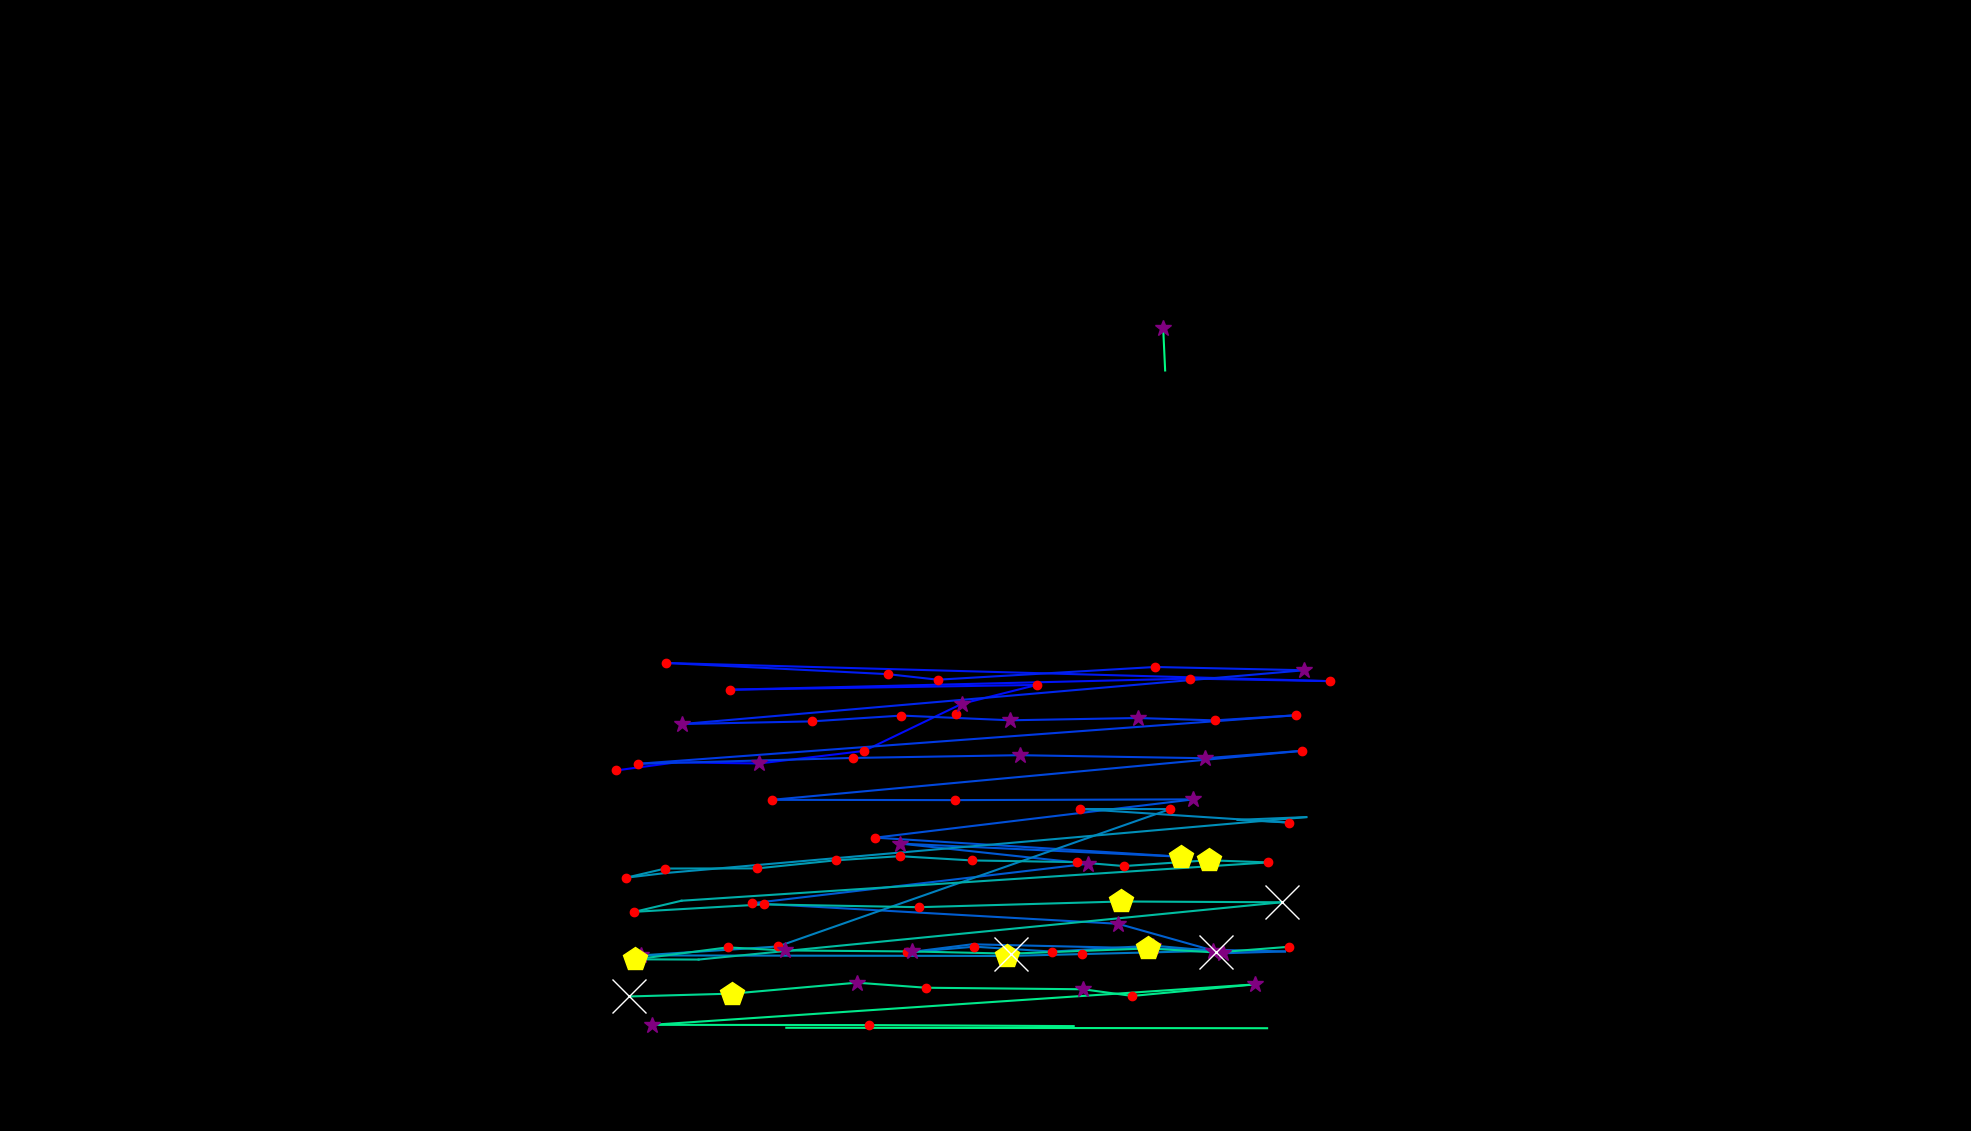

Data behind this chart, as committed beside it:
, fixation_id, timestamp, avg_gaze_x, avg_gaze_y, duration
0, 130.0, 40019, 1242, 541.4, 120.5
1, 134.0, 41068, 799.6, 468.2, 144.6
2, 135.0, 41248, 878, 478.8, 108.5
3, 136.0, 41405, 985.8, 477.3, 277.2
4, 137.0, 41706, 1122, 493.6, 192.8
5, 138.0, 42044, 1249, 554.9, 313.3
6, 139.0, 42405, 1346, 579.3, 120.5
7, 140.0, 42634, 947.5, 573.1, 120.5
8, 141.0, 42827, 1546, 587.5, 229
9, 142.0, 43213, 1727, 584.2, 192.8
10, 143.0, 43586, 864.9, 607.8, 229
11, 144.0, 43887, 1153, 593.3, 156.7
12, 145.0, 44068, 1218, 586.1, 156.7
13, 146.0, 44261, 1500, 602.6, 168.7
14, 147.0, 44454, 1694, 598.4, 253.1
15, 148.0, 44900, 886.2, 528.6, 265.1
16, 149.0, 45261, 1054, 532, 168.7
17, 150.0, 45478, 1171, 539.5, 192.8
18, 151.0, 45755, 1312, 533.4, 397.7
19, 152.0, 46225, 1478, 536.3, 361.5
20, 153.0, 46671, 1578, 533.3, 120.5
21, 154.0, 46816, 1683, 539.9, 241
22, 155.0, 47286, 828, 476.9, 144.6
23, 156.0, 47659, 1108, 484.5, 168.7
24, 157.0, 47912, 1324, 488.1, 265.1
25, 158.0, 48274, 1565, 484.1, 253.1
26, 159.0, 48563, 1691, 493.7, 180.8
27, 160.0, 48840, 1003, 430.1, 204.9
28, 161.0, 49117, 1240, 429.7, 144.6
29, 162.0, 49334, 1550, 430.7, 277.2
30, 163.0, 49756, 1137, 381, 156.7
31, 164.0, 49985, 1534, 356.2, 433.8
32, 165.0, 50575, 1169, 373.3, 253.1
33, 166.0, 50901, 1413, 347.1, 277.2
34, 167.0, 51371, 976.8, 295.8, 144.6
35, 168.0, 51768, 1452, 269.1, 385.6
36, 169.0, 52190, 1588, 230.8, 313.3
37, 170.0, 52540, 1669, 233.2, 96.4
38, 171.0, 52696, 1262, 242.5, 96.4
39, 172.0, 52817, 1178, 231.8, 180.8
40, 173.0, 53022, 1265, 239.4, 168.7
41, 174.0, 53226, 1366, 233, 120.5
42, 175.0, 53407, 1497, 240.8, 253.1
43, 176.0, 53684, 1575, 234, 361.5
44, 177.0, 54106, 1405, 229.8, 120.5
45, 178.0, 54251, 1308, 227.3, 506.1
46, 179.0, 54841, 832, 228, 289.2
47, 180.0, 55203, 1010, 239.6, 168.7
48, 181.0, 55480, 1520, 418.1, 144.6
49, 182.0, 55685, 1403, 418.2, 144.6
50, 183.0, 56034, 1674, 400.6, 229
51, 184.0, 56287, 1607, 404.1, 108.5
52, 185.0, 56552, 1696, 407.7, 108.5
53, 186.0, 56781, 864.7, 335, 108.5
54, 187.0, 56914, 813.2, 329, 180.8
55, 188.0, 57119, 864, 340.9, 180.8
56, 189.0, 57372, 983.3, 341, 204.9
57, 190.0, 57661, 1086, 351.6, 192.8
58, 191.0, 57878, 1168, 356.9, 216.9
59, 192.0, 58119, 1262, 351.4, 216.9
... 33 more rows
